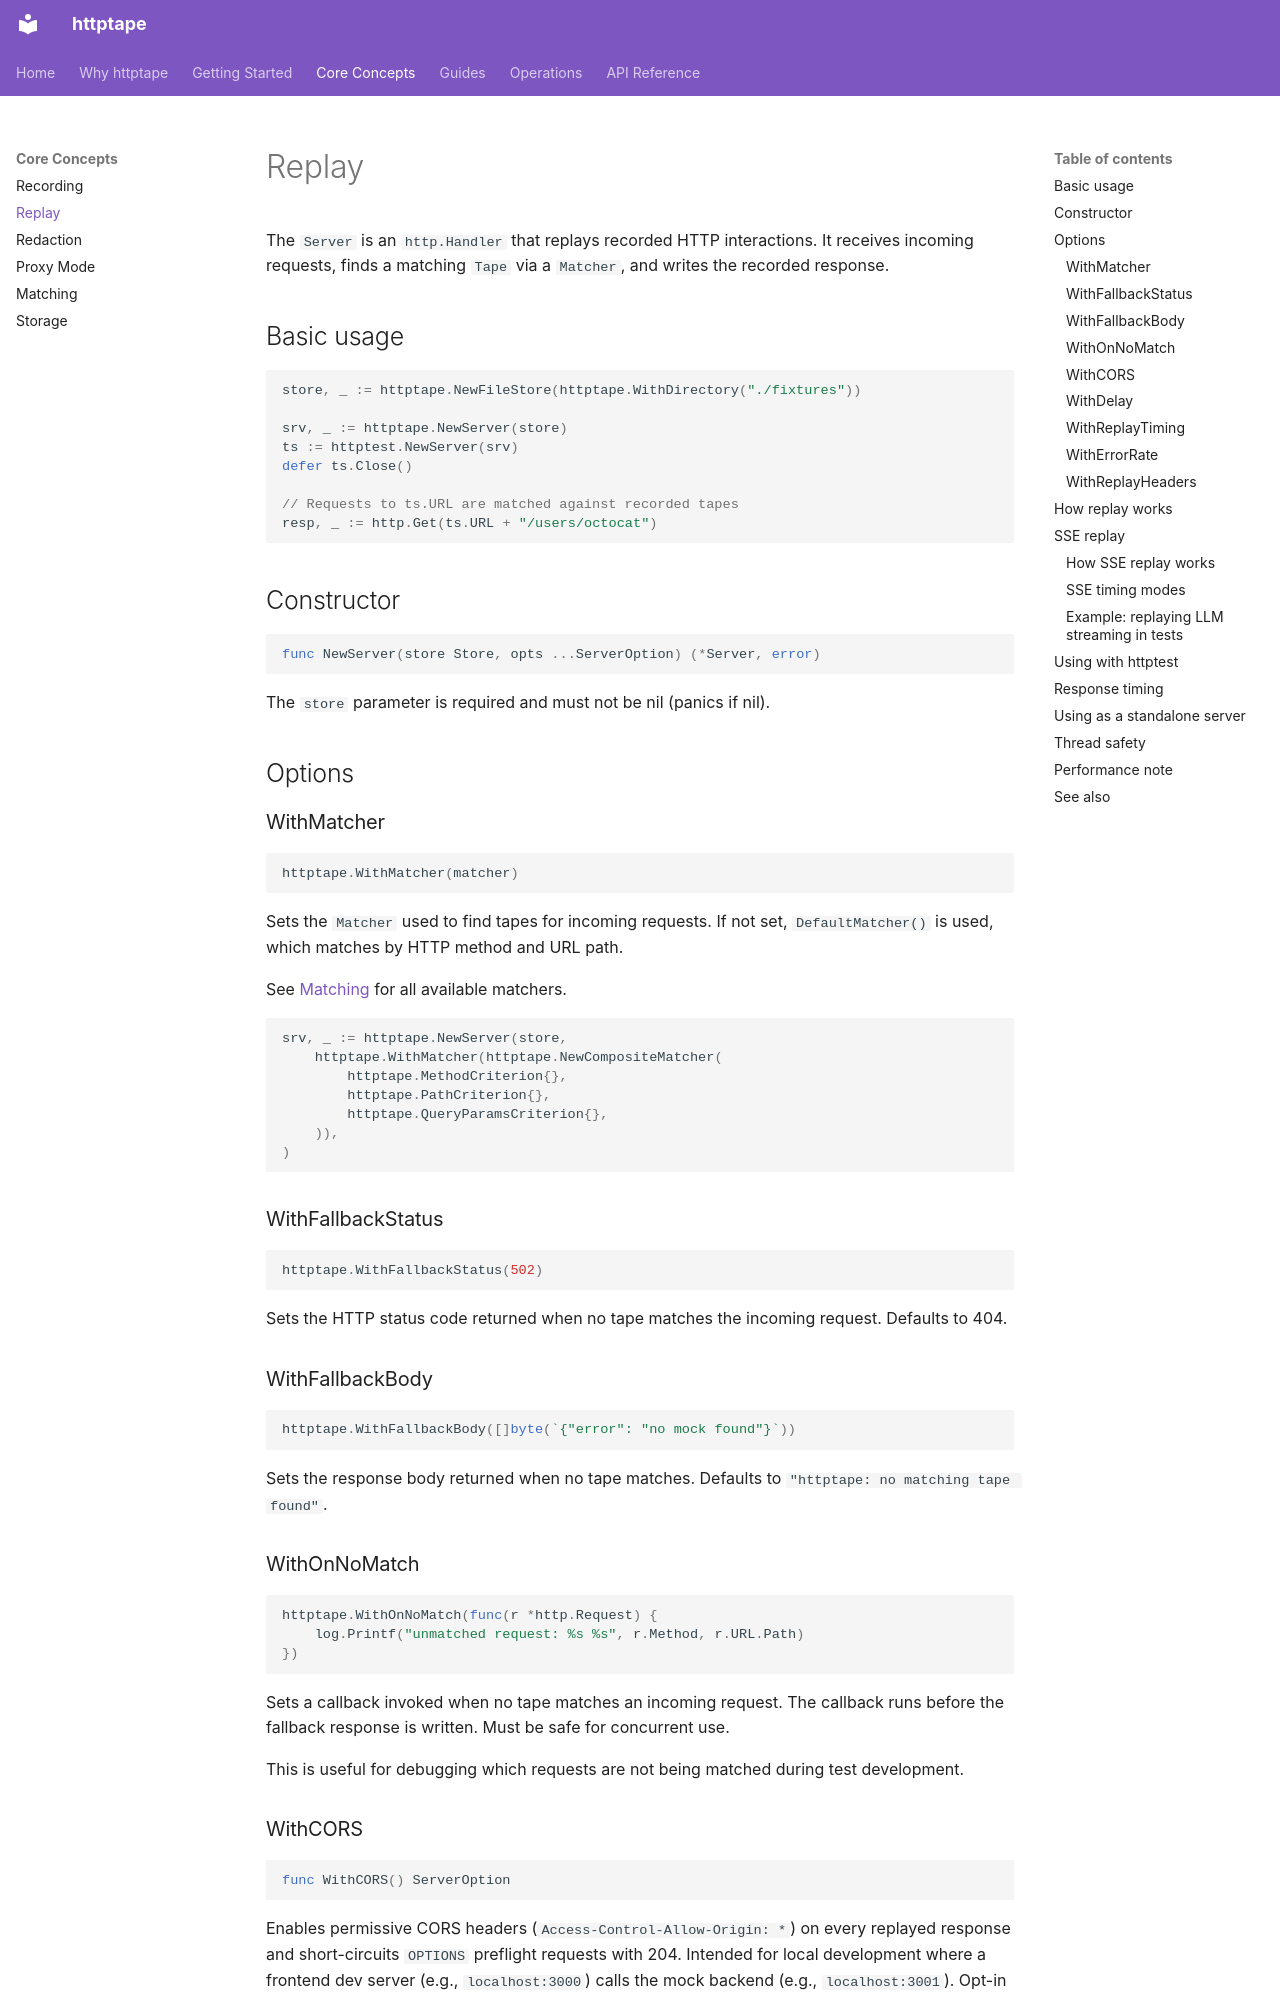

repository: httptape/httptape · page: replay/index.html · generator: mkdocs

# Replay

The `Server` is an `http.Handler` that replays recorded HTTP interactions. It receives incoming requests, finds a matching `Tape` via a `Matcher`, and writes the recorded response.

## Basic usage

```go
store, _ := httptape.NewFileStore(httptape.WithDirectory("./fixtures"))

srv, _ := httptape.NewServer(store)
ts := httptest.NewServer(srv)
defer ts.Close()

// Requests to ts.URL are matched against recorded tapes
resp, _ := http.Get(ts.URL + "/users/octocat")
```

## Constructor

```go
func NewServer(store Store, opts ...ServerOption) (*Server, error)
```

The `store` parameter is required and must not be nil (panics if nil).

## Options

### WithMatcher

```go
httptape.WithMatcher(matcher)
```

Sets the `Matcher` used to find tapes for incoming requests. If not set, `DefaultMatcher()` is used, which matches by HTTP method and URL path.

See [Matching](matching.md) for all available matchers.

```go
srv, _ := httptape.NewServer(store,
    httptape.WithMatcher(httptape.NewCompositeMatcher(
        httptape.MethodCriterion{},
        httptape.PathCriterion{},
        httptape.QueryParamsCriterion{},
    )),
)
```

### WithFallbackStatus

```go
httptape.WithFallbackStatus(502)
```

Sets the HTTP status code returned when no tape matches the incoming request. Defaults to 404.

### WithFallbackBody

```go
httptape.WithFallbackBody([]byte(`{"error": "no mock found"}`))
```

Sets the response body returned when no tape matches. Defaults to `"httptape: no matching tape found"`.

### WithOnNoMatch

```go
httptape.WithOnNoMatch(func(r *http.Request) {
    log.Printf("unmatched request: %s %s", r.Method, r.URL.Path)
})
```

Sets a callback invoked when no tape matches an incoming request. The callback runs before the fallback response is written. Must be safe for concurrent use.

This is useful for debugging which requests are not being matched during test development.

### WithCORS

```go
func WithCORS() ServerOption
```

Enables permissive CORS headers (`Access-Control-Allow-Origin: *`) on every replayed response and short-circuits `OPTIONS` preflight requests with 204. Intended for local development where a frontend dev server (e.g., `localhost:3000`) calls the mock backend (e.g., `localhost:3001`). Opt-in only.

```go
srv, _ := httptape.NewServer(store, httptape.WithCORS())
```

### WithDelay

```go
func WithDelay(d time.Duration) ServerOption
```

Adds a fixed delay before every response. The delay is applied after matching but before writing the response. If the request context is cancelled during the delay (e.g., the client disconnects), `ServeHTTP` returns immediately without writing. A zero or negative duration is a no-op.

```go
srv, _ := httptape.NewServer(store, httptape.WithDelay(200*time.Millisecond))
```
